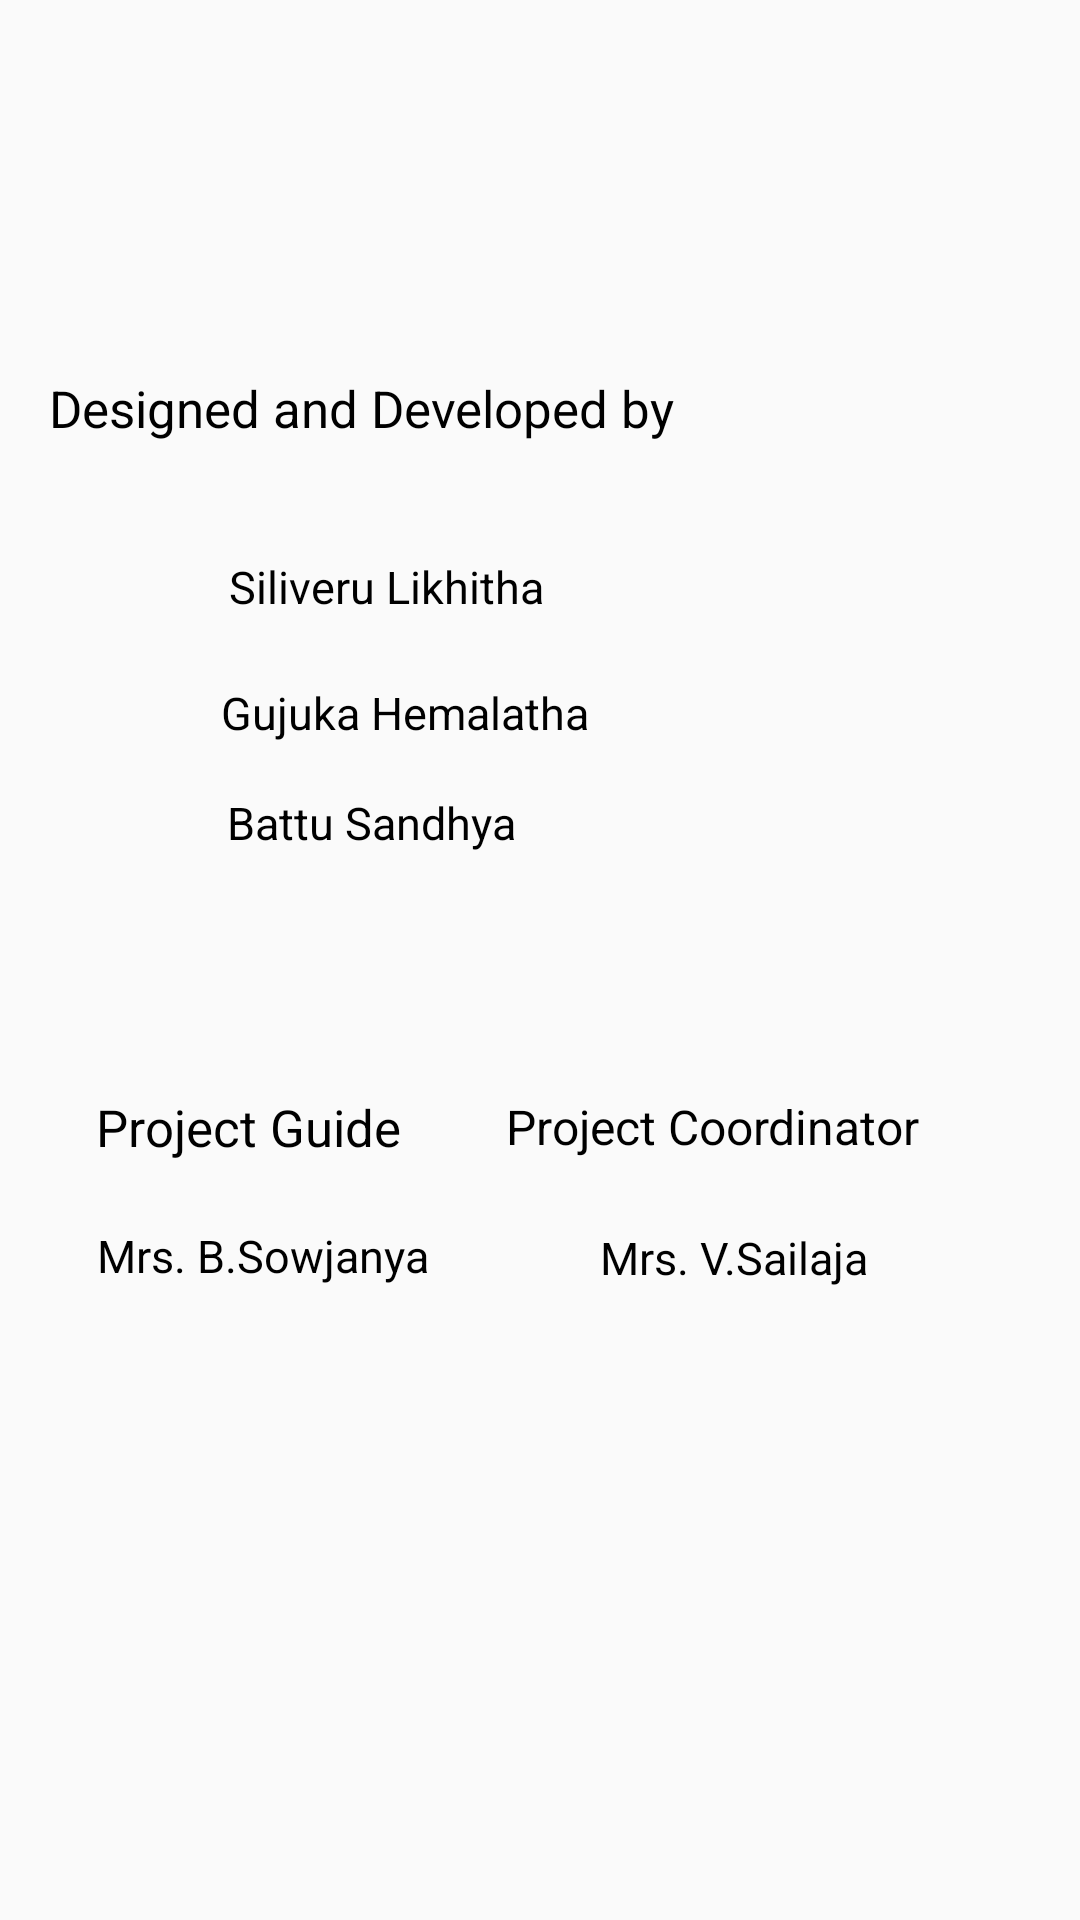

Produce the Android XML layout that renders to this screen, including the resource entries it uses.
<!-- AndroidManifest.xml: activity theme AppTheme.NoActionBar -->
<!-- res/layout/activity_about.xml -->
<?xml version="1.0" encoding="utf-8"?>
<androidx.constraintlayout.widget.ConstraintLayout xmlns:android="http://schemas.android.com/apk/res/android"
    xmlns:app="http://schemas.android.com/apk/res-auto"
    xmlns:tools="http://schemas.android.com/tools"
    android:layout_width="match_parent"
    android:layout_height="match_parent"
    tools:context=".AboutActivity">

    <TextView
        android:id="@+id/textView5"
        android:layout_width="wrap_content"
        android:layout_height="wrap_content"
        android:textSize="17sp"
        android:textColor="@color/black"
        android:layout_centerInParent="true"
        android:layout_centerHorizontal="true"
        android:layout_centerVertical="true"
        android:layout_marginStart="16dp"
        android:layout_marginLeft="16dp"
        android:gravity="center"
        android:text="Designed and Developed by"
        app:layout_constraintBottom_toBottomOf="parent"
        app:layout_constraintStart_toStartOf="parent"
        app:layout_constraintTop_toTopOf="parent"
        app:layout_constraintVertical_bias="0.202"></TextView>

    <TextView
        android:layout_width="wrap_content"
        android:layout_height="wrap_content"
        android:layout_centerInParent="true"
        android:layout_centerHorizontal="true"
        android:layout_centerVertical="true"
        android:gravity="center"
        android:textSize="15sp"
        android:textColor="@color/black"
        android:text="Siliveru Likhitha"
        app:layout_constraintBottom_toBottomOf="parent"
        app:layout_constraintEnd_toEndOf="@+id/textView2"
        app:layout_constraintHorizontal_bias="0.834"
        app:layout_constraintStart_toStartOf="parent"
        app:layout_constraintTop_toTopOf="parent"
        app:layout_constraintVertical_bias="0.299"></TextView>

    <TextView
        android:id="@+id/textView2"
        android:layout_width="wrap_content"
        android:layout_height="wrap_content"
        android:layout_centerInParent="true"
        android:layout_centerHorizontal="true"
        android:layout_centerVertical="true"
        android:gravity="center"
        android:textColor="@color/black"
        android:textSize="15sp"
        android:text="Gujuka Hemalatha"
        app:layout_constraintBottom_toBottomOf="parent"
        app:layout_constraintEnd_toEndOf="parent"
        app:layout_constraintHorizontal_bias="0.311"
        app:layout_constraintStart_toStartOf="parent"
        app:layout_constraintTop_toTopOf="parent"
        app:layout_constraintVertical_bias="0.367"></TextView>

    <TextView
        android:id="@+id/textView4"
        android:layout_width="wrap_content"
        android:layout_height="wrap_content"
        android:layout_centerHorizontal="true"
        android:layout_centerVertical="true"
        android:gravity="center"
        android:textColor="@color/black"
        android:textSize="15sp"
        android:text="Battu Sandhya"
        app:layout_constraintBottom_toBottomOf="parent"
        app:layout_constraintEnd_toEndOf="parent"
        app:layout_constraintHorizontal_bias="0.287"
        app:layout_constraintStart_toStartOf="parent"
        app:layout_constraintTop_toTopOf="parent"
        app:layout_constraintVertical_bias="0.426"></TextView>

    <TextView
        android:layout_width="150dp"
        android:layout_height="22dp"
        android:layout_centerInParent="true"
        android:layout_centerHorizontal="true"
        android:layout_centerVertical="true"
        android:gravity="center"
        android:text="Mrs. V.Sailaja"
        android:textColor="@color/black"
        android:textSize="15sp"
        app:layout_constraintBottom_toBottomOf="parent"
        app:layout_constraintEnd_toEndOf="parent"
        app:layout_constraintHorizontal_bias="0.473"
        app:layout_constraintStart_toEndOf="@+id/textView3"
        app:layout_constraintTop_toTopOf="parent"
        app:layout_constraintVertical_bias="0.661"></TextView>

    <TextView
        android:id="@+id/textView7"
        android:layout_width="150dp"
        android:layout_height="22dp"
        android:layout_centerInParent="true"
        android:layout_centerHorizontal="true"
        android:layout_centerVertical="true"
        android:gravity="center"
        android:text="Project Coordinator"
        android:textColor="@color/black"
        android:textSize="16sp"
        app:layout_constraintBottom_toBottomOf="parent"
        app:layout_constraintEnd_toEndOf="parent"
        app:layout_constraintHorizontal_bias="0.376"
        app:layout_constraintStart_toEndOf="@+id/textView3"
        app:layout_constraintTop_toTopOf="parent"
        app:layout_constraintVertical_bias="0.59"></TextView>

    <TextView
        android:id="@+id/textView3"
        android:layout_width="wrap_content"
        android:layout_height="wrap_content"
        android:layout_centerInParent="true"
        android:layout_centerHorizontal="true"
        android:layout_marginStart="32dp"
        android:layout_marginLeft="32dp"
        android:gravity="center"
        android:text="Project Guide"
        android:textColor="@color/black"
        android:textSize="17sp"
        app:layout_constraintBottom_toBottomOf="parent"
        app:layout_constraintStart_toStartOf="parent"
        app:layout_constraintTop_toTopOf="parent"
        app:layout_constraintVertical_bias="0.59"></TextView>

    <TextView
        android:id="@+id/textView6"
        android:layout_width="wrap_content"
        android:layout_height="wrap_content"
        android:layout_centerInParent="true"
        android:layout_centerHorizontal="true"
        android:layout_centerVertical="true"
        android:layout_marginStart="32dp"
        android:layout_marginLeft="32dp"

        android:gravity="center"
        android:text="Mrs. B.Sowjanya"
        android:textColor="@color/black"
        android:textSize="15sp"
        app:layout_constraintBottom_toBottomOf="parent"
        app:layout_constraintStart_toStartOf="parent"
        app:layout_constraintTop_toTopOf="parent"
        app:layout_constraintVertical_bias="0.659"></TextView>


</androidx.constraintlayout.widget.ConstraintLayout>
<!-- resources referenced by this layout -->
<resources>
  <color name="black">#FF000000</color>
  <style name="AppTheme.NoActionBar">
          <item name="windowActionBar">false</item>
          <item name="windowNoTitle">true</item>
          <item name="android:statusBarColor">@android:color/transparent</item>
      </style>
</resources>
